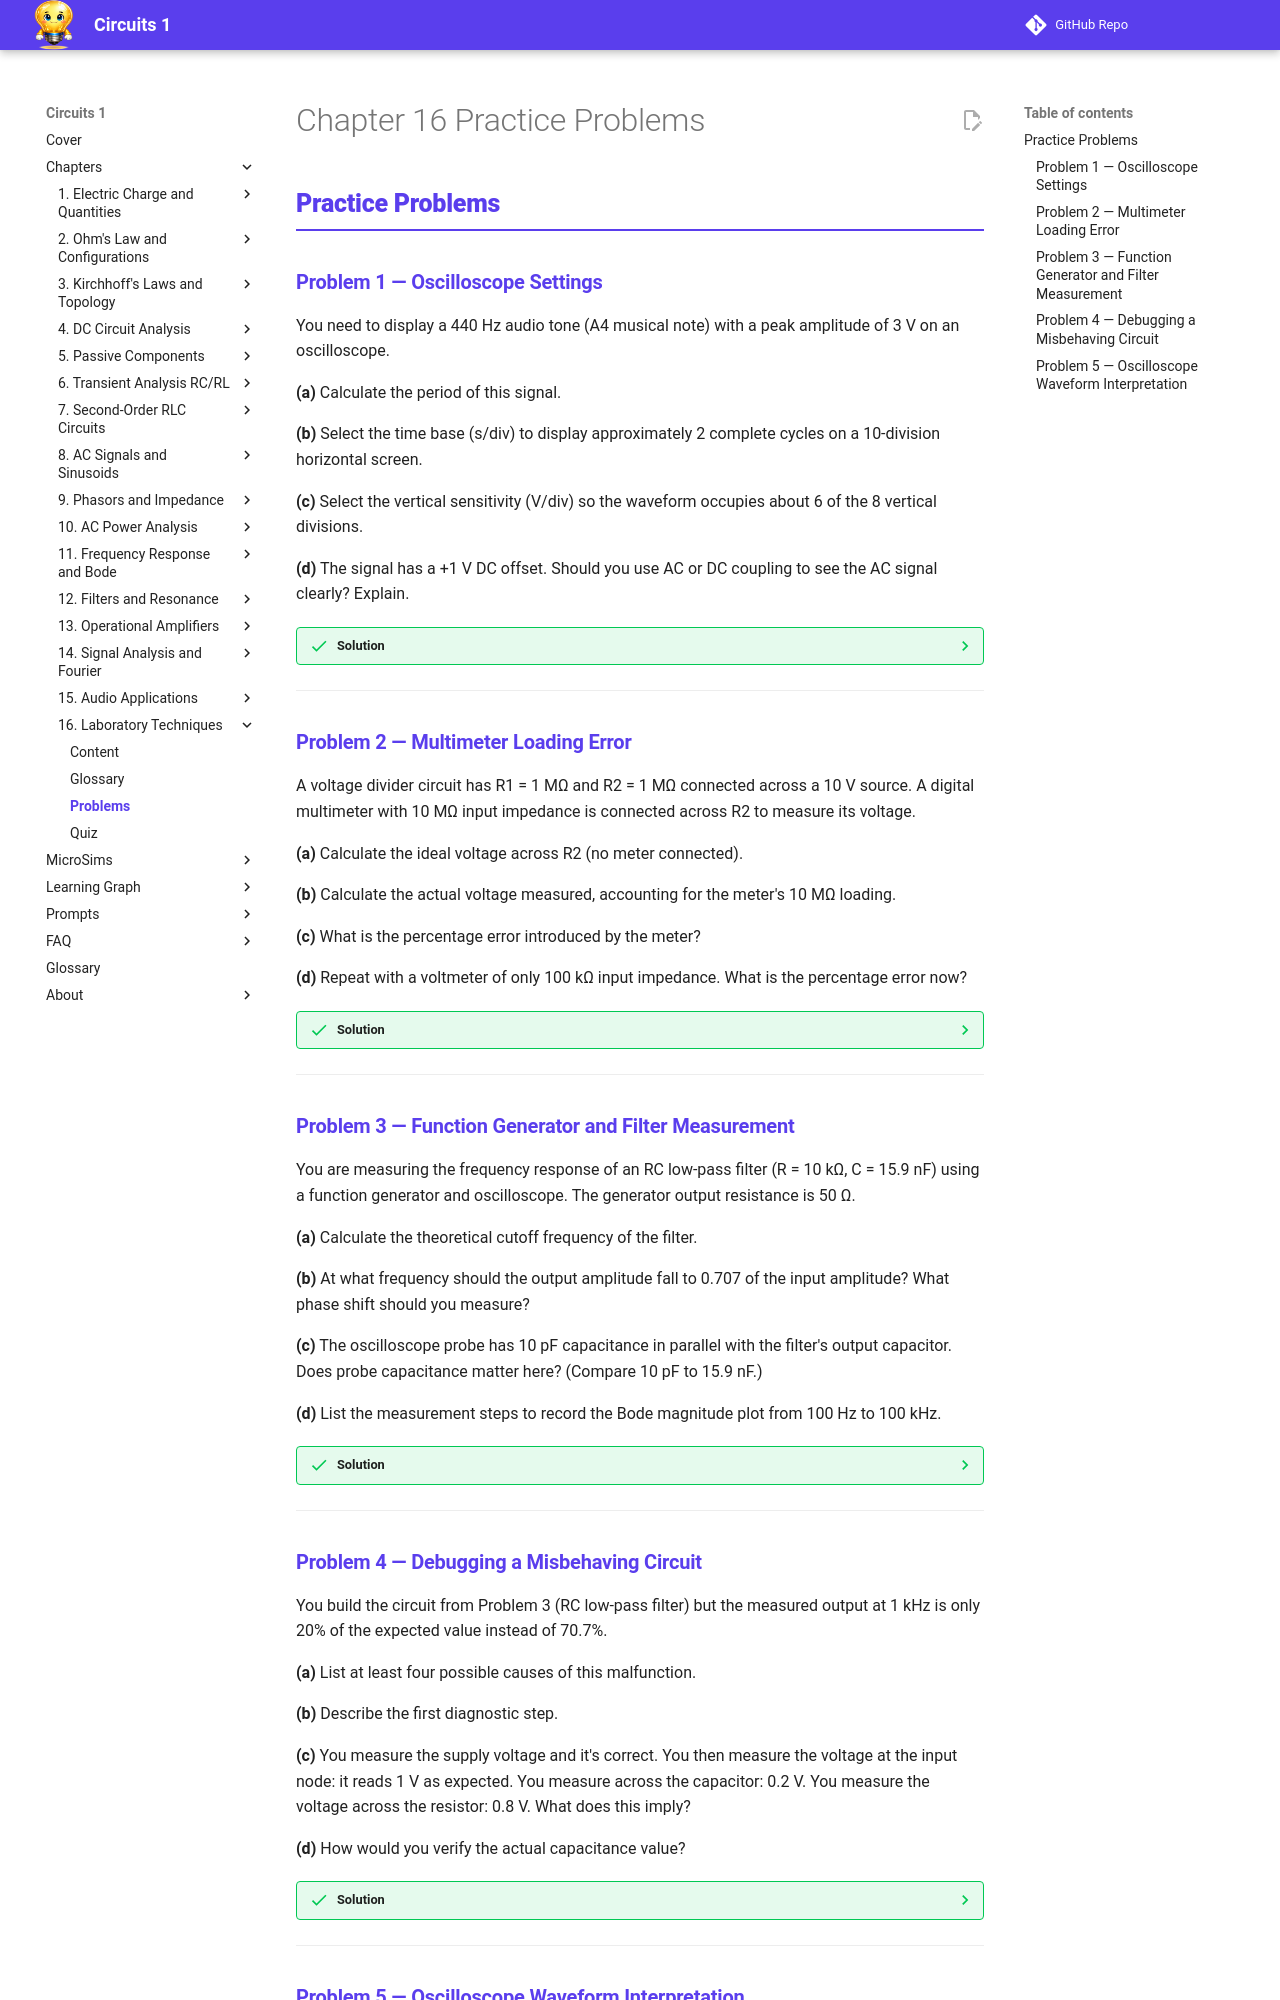

repository: dmccreary/circuits · page: chapters/16-laboratory-techniques/problems/index.html · generator: mkdocs

---
title: Chapter 16 Practice Problems — Laboratory Measurement Techniques
description: Practice problems with solutions for Chapter 16 covering oscilloscope settings, multimeter usage, loading errors, and circuit debugging
---

<div class="unit1-styled" markdown>

# Chapter 16 Practice Problems

## Practice Problems

### Problem 1 — Oscilloscope Settings

You need to display a 440 Hz audio tone (A4 musical note) with a peak amplitude of 3 V on an oscilloscope.

**(a)** Calculate the period of this signal.

**(b)** Select the time base (s/div) to display approximately 2 complete cycles on a 10-division horizontal screen.

**(c)** Select the vertical sensitivity (V/div) so the waveform occupies about 6 of the 8 vertical divisions.

**(d)** The signal has a +1 V DC offset. Should you use AC or DC coupling to see the AC signal clearly? Explain.

??? success "Solution"
    **(a)** Period:

    \[T = \frac{1}{f} = \frac{1}{440} = 2.273\text{ ms}\]

    **(b)** For 2 cycles across 10 divisions: time per cycle = \(T = 2.273\text{ ms}\), so time per 5 divisions = \(T/2 = 1.136\text{ ms}\). Set time base to **500 μs/div**. This shows \(10 \times 0.5\text{ ms} = 5\text{ ms} \approx 2.2\) cycles. Alternatively, 200 μs/div shows about 5.5 cycles.

    **(c)** Peak amplitude = 3 V, so peak-to-peak = 6 V. For 6 divisions: \(6\text{ V} / 6\text{ div} = 1\text{ V/div}\). Set vertical sensitivity to **1 V/div**.

    **(d)** Use **AC coupling** to observe the 3 V peak AC signal clearly. With DC coupling, the +1 V DC offset would shift the waveform upward by 1 division, consuming display space. AC coupling blocks the DC component and centers the waveform, making it easier to measure amplitude and frequency. (However, if you need to see the DC offset, use DC coupling.)

---

### Problem 2 — Multimeter Loading Error

A voltage divider circuit has R1 = 1 MΩ and R2 = 1 MΩ connected across a 10 V source. A digital multimeter with 10 MΩ input impedance is connected across R2 to measure its voltage.

**(a)** Calculate the ideal voltage across R2 (no meter connected).

**(b)** Calculate the actual voltage measured, accounting for the meter's 10 MΩ loading.

**(c)** What is the percentage error introduced by the meter?

**(d)** Repeat with a voltmeter of only 100 kΩ input impedance. What is the percentage error now?

??? success "Solution"
    **(a)** Ideal voltage (equal resistors, 10 V source):

    \[V_{R2,ideal} = 10 \times \frac{1\text{M}}{1\text{M} + 1\text{M}} = 10 \times 0.5 = 5.0\text{ V}\]

    **(b)** With 10 MΩ meter in parallel with R2:

    \[R_{2,loaded} = \frac{1\text{M} \times 10\text{M}}{1\text{M} + 10\text{M}} = \frac{10}{11}\text{ MΩ} = 909\text{ kΩ}\]
    \[V_{measured} = 10 \times \frac{909\text{k}}{1000\text{k} + 909\text{k}} = 10 \times \frac{909}{1909} = 4.76\text{ V}\]

    **(c)** Percentage error: \((5.0 - 4.76)/5.0 \times 100\% = 4.8\%\). A 10 MΩ meter introduces a 4.8% error with 1 MΩ source resistance.

    **(d)** With 100 kΩ meter:

    \[R_{2,loaded} = \frac{1\text{M} \times 100\text{k}}{1\text{M} + 100\text{k}} = \frac{100\text{k}}{11} = 90.9\text{ kΩ}\]
    \[V_{measured} = 10 \times \frac{90.9\text{k}}{1000\text{k} + 90.9\text{k}} = \frac{909}{10{,}909} = 0.833\text{ V}\]

    Error: \((5.0 - 0.833)/5.0 \times 100\% = 83.3\%\). A 100 kΩ meter is completely unsuitable here — it nearly short-circuits R2.

---

### Problem 3 — Function Generator and Filter Measurement

You are measuring the frequency response of an RC low-pass filter (R = 10 kΩ, C = 15.9 nF) using a function generator and oscilloscope. The generator output resistance is 50 Ω.

**(a)** Calculate the theoretical cutoff frequency of the filter.

**(b)** At what frequency should the output amplitude fall to 0.707 of the input amplitude? What phase shift should you measure?

**(c)** The oscilloscope probe has 10 pF capacitance in parallel with the filter's output capacitor. Does probe capacitance matter here? (Compare 10 pF to 15.9 nF.)

**(d)** List the measurement steps to record the Bode magnitude plot from 100 Hz to 100 kHz.

??? success "Solution"
    **(a)** Cutoff frequency:

    \[f_c = \frac{1}{2\pi RC} = \frac{1}{2\pi \times 10{,}000 \times 15.9\times10^{-9}} = \frac{1}{9.99\times10^{-4}} \approx 1{,}001\text{ Hz} \approx 1\text{ kHz}\]

    The 50 Ω generator source resistance is negligible compared to the 10 kΩ filter resistor.

    **(b)** The output amplitude falls to 0.707 (−3 dB) at the cutoff frequency \(f_c \approx 1\text{ kHz}\). The phase shift at this frequency is −45°.

    **(c)** Probe capacitance of 10 pF adds to the 15.9 nF filter capacitor: \(15{,}900 + 10 = 15{,}910\text{ pF}\). This is a 0.063% change — negligible. However, for high-frequency circuits or with very small filter capacitors, probe capacitance can significantly shift the cutoff frequency.

    **(d)** Measurement steps:
    1. Set function generator to sine wave, 100 Hz, amplitude 1 Vpp
    2. Connect channel 1 probe to filter input, channel 2 probe to filter output
    3. Record input amplitude and output amplitude from oscilloscope
    4. Calculate \(|H| = V_{out}/V_{in}\) and convert to dB: \(|H|_{dB} = 20\log_{10}(V_{out}/V_{in})\)
    5. Read phase difference between CH1 and CH2 trigger cursors or use scope's built-in phase measurement
    6. Repeat for each test frequency: 100 Hz, 200 Hz, 500 Hz, 1 kHz, 2 kHz, 5 kHz, 10 kHz, 20 kHz, 50 kHz, 100 kHz
    7. Plot \(|H|_{dB}\) vs. log frequency and phase vs. log frequency

---
